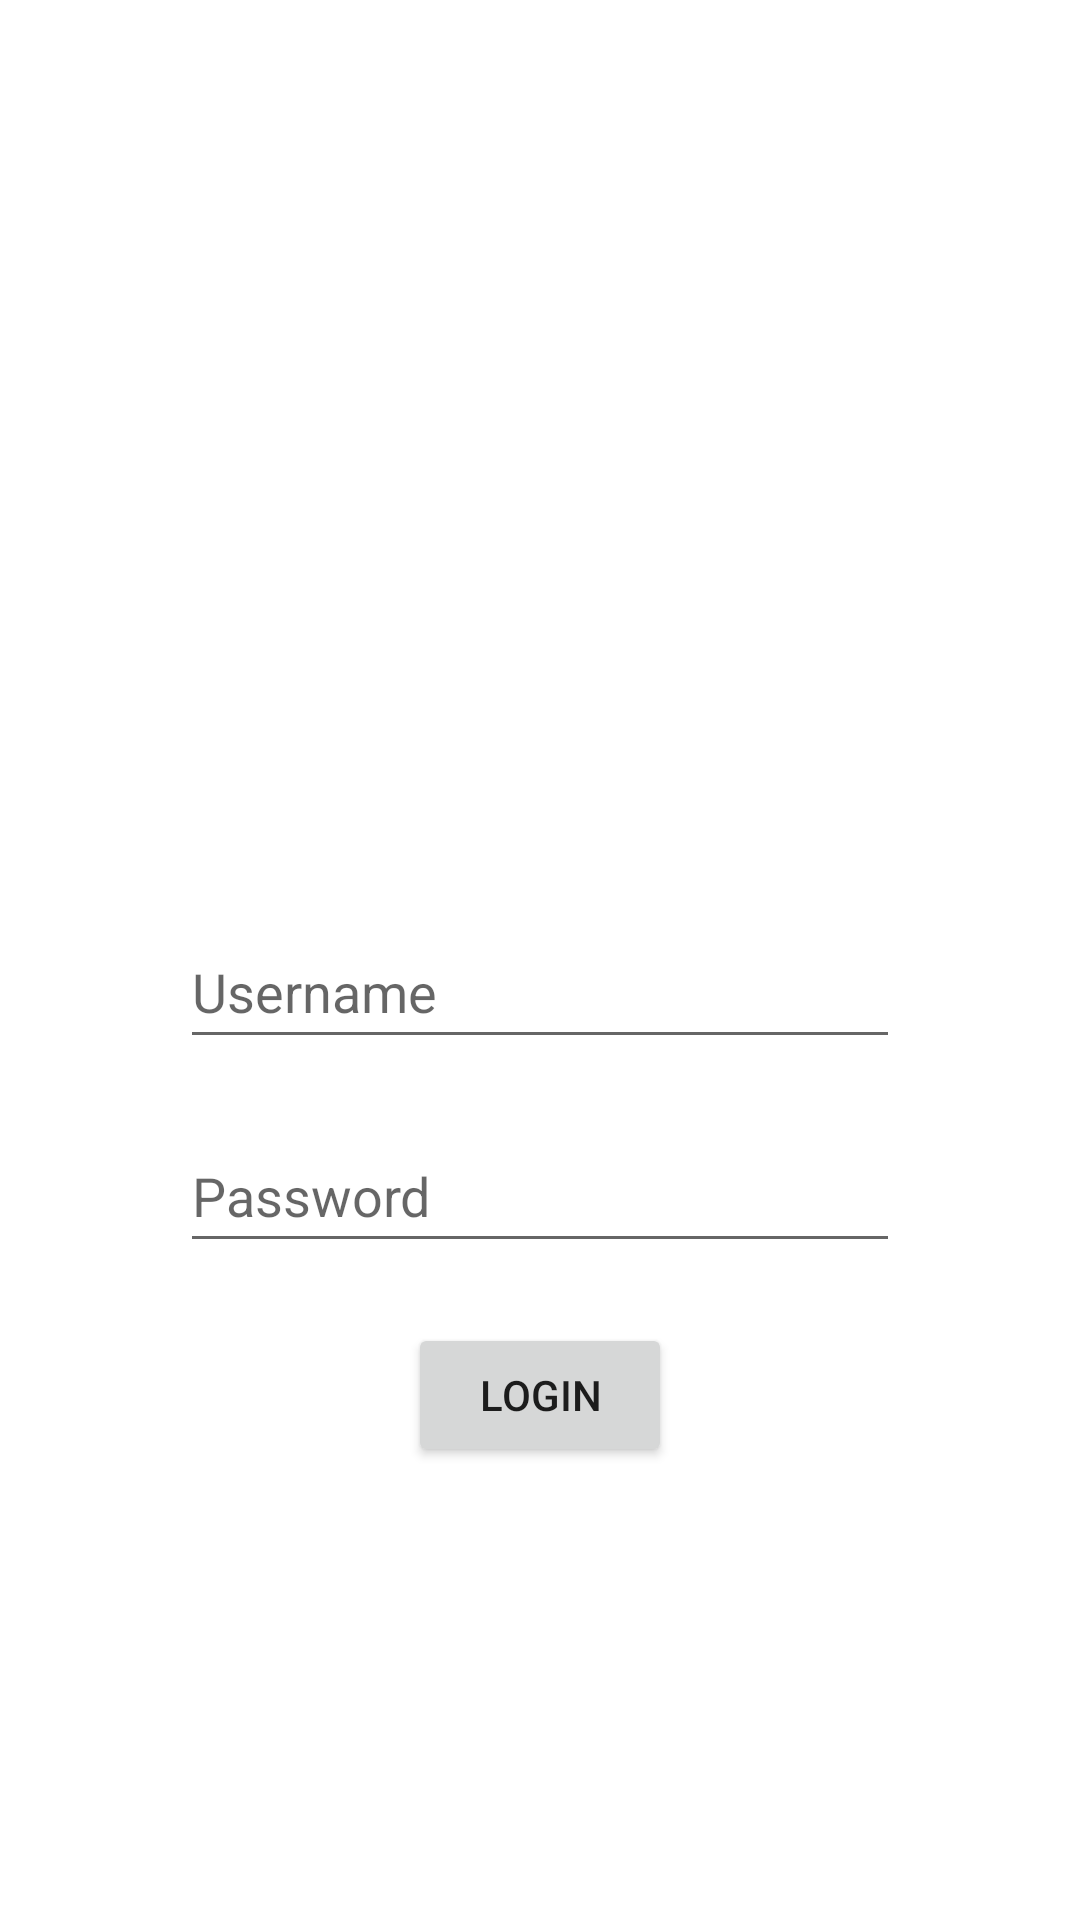

Here is an Android app screen rendered from its layout file. Give the layout XML and the strings, colors and styles it references.
<!-- AndroidManifest.xml: application theme Theme.UCBARPRINTING -->
<!-- res/layout/activity_main.xml -->
<?xml version="1.0" encoding="utf-8"?>
<android.widget.RelativeLayout xmlns:android="http://schemas.android.com/apk/res/android"
    xmlns:app="http://schemas.android.com/apk/res-auto"
    xmlns:tools="http://schemas.android.com/tools"
    android:layout_width="match_parent"
    android:layout_height="match_parent"
    tools:context=".MainActivity">


    <FrameLayout
        android:layout_width="match_parent"
        android:layout_height="match_parent"
        android:layout_marginLeft="50dp"
        android:layout_marginRight="50dp"
        android:layout_marginTop="250dp"
        android:layout_centerHorizontal="true"
        android:layout_centerVertical="true">

        <RelativeLayout
            android:layout_width="match_parent"
            android:layout_height="match_parent">

            <ImageView
                android:id="@+id/logo"
                android:layout_width="wrap_content"
                android:layout_height="100dp"
                android:scaleType="fitCenter"
                app:srcCompat="@drawable/logo" />

            <EditText
                android:id="@+id/username_txt"
                android:layout_below="@+id/logo"
                android:layout_width="match_parent"
                android:layout_height="wrap_content"
                android:layout_marginTop="80dp"
                android:layout_marginStart="10dp"
                android:layout_marginEnd="10dp"
                android:hint="Username"
                android:inputType="textPersonName"
                android:minHeight="48dp" />

            <EditText
                android:id="@+id/password_txt"
                android:layout_width="match_parent"
                android:layout_height="wrap_content"
                android:layout_below="@+id/username_txt"
                android:layout_marginStart="10dp"
                android:layout_marginTop="20dp"
                android:layout_marginEnd="10dp"
                android:hint="Password"
                android:inputType="textPassword"
                android:minHeight="48dp" />

            <Button
                android:id="@+id/login_btn"
                android:layout_width="wrap_content"
                android:layout_height="wrap_content"
                android:layout_below="@+id/password_txt"
                android:layout_centerHorizontal="true"
                android:layout_marginTop="20dp"
                android:text="LOGIN" />
        </RelativeLayout>
    </FrameLayout>

</android.widget.RelativeLayout>
<!-- resources referenced by this layout -->
<resources>
  <!-- drawable logo: png bitmap (mipmap-anydpi-v26, 84561 bytes) -->
  <style name="Theme.UCBARPRINTING" parent="Theme.MaterialComponents.DayNight.NoActionBar">
          
          <item name="colorPrimary">@color/purple_500</item>
          <item name="colorPrimaryVariant">@color/purple_700</item>
          <item name="colorOnPrimary">@color/white</item>
          
          <item name="colorSecondary">@color/teal_200</item>
          <item name="colorSecondaryVariant">@color/teal_700</item>
          <item name="colorOnSecondary">@color/black</item>
          
          <item name="android:statusBarColor" tools:targetApi="l">?attr/colorPrimaryVariant</item>
          
      </style>
  <!-- not gathered from this repository: default colours our renderer supplied (Android Studio template values) -->
  <color name="purple_500">#FF6200EE</color>
  <color name="purple_700">#FF3700B3</color>
  <color name="teal_200">#FF03DAC5</color>
  <color name="teal_700">#FF018786</color>
  <color name="black">#FF000000</color>
  <color name="white">#FFFFFFFF</color>
</resources>
